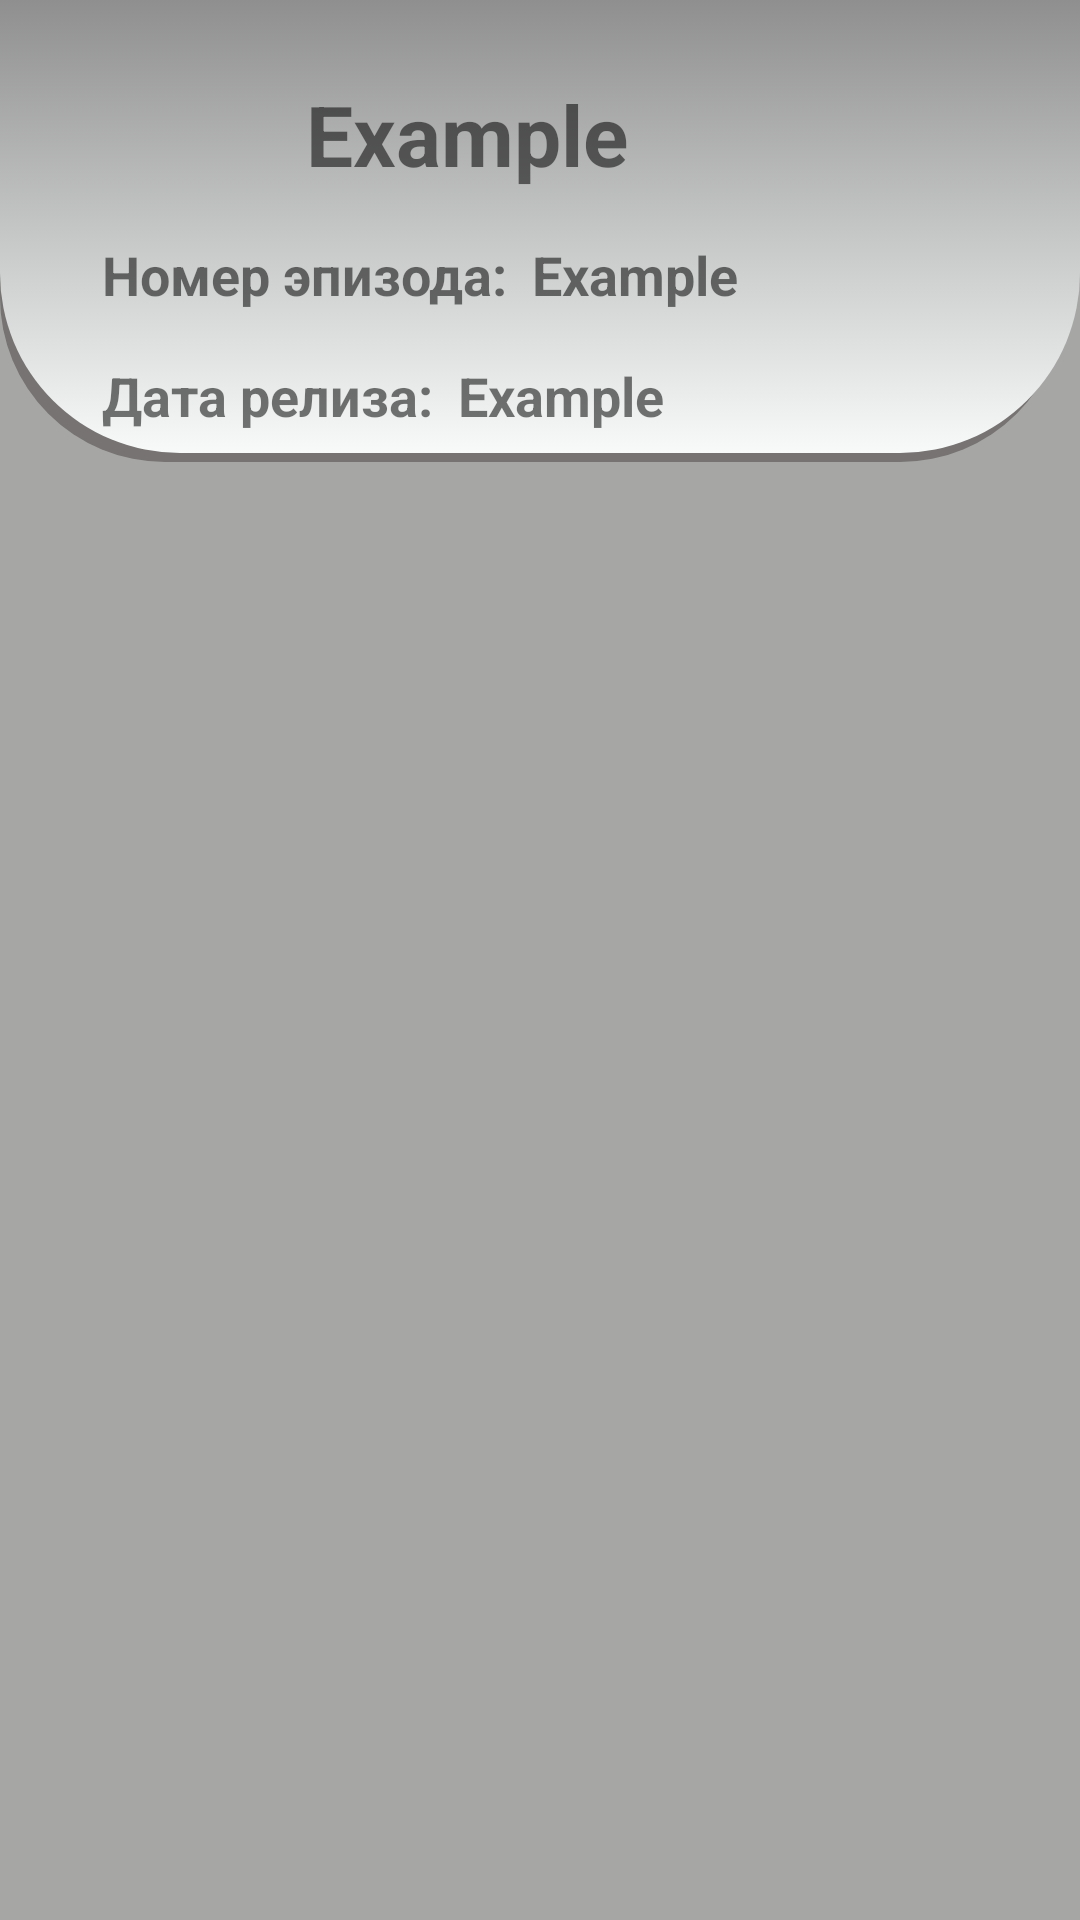

Write the Android layout XML for this screen, with the resource values it uses.
<!-- AndroidManifest.xml: application theme Theme.RickyAndMorty -->
<!-- res/layout/fragment_episode_detail.xml -->
<?xml version="1.0" encoding="utf-8"?>
<androidx.constraintlayout.widget.ConstraintLayout xmlns:android="http://schemas.android.com/apk/res/android"
    android:layout_width="match_parent"
    android:layout_height="match_parent"
    xmlns:app="http://schemas.android.com/apk/res-auto"
    android:background="@color/background_item">

    <androidx.constraintlayout.widget.ConstraintLayout
        android:id="@+id/constraintLayout"
        android:layout_width="0dp"
        android:layout_height="wrap_content"
        android:background="@drawable/view_detail_character"
        app:layout_constraintEnd_toEndOf="parent"
        app:layout_constraintStart_toStartOf="parent"
        app:layout_constraintTop_toTopOf="parent">

        <TextView
            android:id="@+id/tvNameEpisodeDetail"
            android:layout_width="0dp"
            android:layout_height="wrap_content"
            android:layout_marginStart="8dp"
            android:layout_marginTop="16dp"
            android:layout_marginEnd="8dp"
            android:text="@string/name_example"
            android:textSize="28sp"
            android:textStyle="bold"
            app:layout_constraintEnd_toEndOf="parent"
            app:layout_constraintStart_toEndOf="@+id/btnBack"
            app:layout_constraintTop_toTopOf="parent" />

        <TextView
            android:id="@+id/tvInfoEpisodeDetail"
            android:layout_width="wrap_content"
            android:layout_height="wrap_content"
            android:layout_marginTop="16dp"
            android:text="@string/episode"
            android:textSize="18sp"
            android:textStyle="bold"
            app:layout_constraintStart_toStartOf="@+id/btnBack"
            app:layout_constraintTop_toBottomOf="@+id/tvNameEpisodeDetail" />

        <TextView
            android:id="@+id/tvEpisodeDetail"
            android:layout_width="wrap_content"
            android:layout_height="wrap_content"
            android:layout_marginStart="8dp"
            android:text="@string/name_example"
            android:textSize="18sp"
            android:textStyle="bold"
            app:layout_constraintStart_toEndOf="@+id/tvInfoEpisodeDetail"
            app:layout_constraintTop_toTopOf="@+id/tvInfoEpisodeDetail" />

        <TextView
            android:id="@+id/tvDataEpisodeDetail"
            android:layout_width="wrap_content"
            android:layout_height="wrap_content"
            android:layout_marginStart="8dp"
            android:text="@string/name_example"
            android:textStyle="bold"
            android:textSize="18sp"
            app:layout_constraintStart_toEndOf="@+id/tvInfoDataEpDetail"
            app:layout_constraintTop_toTopOf="@+id/tvInfoDataEpDetail" />

        <TextView
            android:id="@+id/tvInfoDataEpDetail"
            android:layout_width="wrap_content"
            android:layout_height="wrap_content"
            android:layout_marginTop="16dp"
            android:text="@string/air_date"
            android:textSize="18sp"
            android:textStyle="bold"
            app:layout_constraintStart_toStartOf="@+id/tvInfoEpisodeDetail"
            app:layout_constraintTop_toBottomOf="@+id/tvInfoEpisodeDetail" />

        <ImageView
            android:id="@+id/btnBack"
            android:layout_width="60dp"
            android:layout_height="60dp"
            android:layout_marginStart="24dp"
            app:layout_constraintStart_toStartOf="parent"
            app:layout_constraintTop_toTopOf="@id/tvNameEpisodeDetail"
            app:srcCompat="@drawable/baseline_arrow_back_24" />
    </androidx.constraintlayout.widget.ConstraintLayout>

    <androidx.recyclerview.widget.RecyclerView
        android:id="@+id/rvDetailEpisodeCharacters"
        android:layout_width="0dp"
        android:layout_height="0dp"
        android:layout_marginTop="8dp"
        app:layoutManager="androidx.recyclerview.widget.GridLayoutManager"
        app:layout_constraintBottom_toBottomOf="parent"
        app:layout_constraintEnd_toEndOf="parent"
        app:layout_constraintStart_toStartOf="parent"
        app:layout_constraintTop_toBottomOf="@+id/constraintLayout"
        app:spanCount="2"
        />

</androidx.constraintlayout.widget.ConstraintLayout>
<!-- resources referenced by this layout -->
<resources>
  <color name="background_item">#A6A6A5</color>
  <!-- drawable view_detail_character (drawable) -->
  <?xml version="1.0" encoding="utf-8"?>
  <selector xmlns:android="http://schemas.android.com/apk/res/android">
      <item>
          <layer-list>
              <item android:right="5dp" android:top="5dp">
                  <shape>
                      <corners android:radius="55dp" />
                      <solid android:color="#68302828" />
                  </shape>
              </item>
              <item android:bottom="3dp" >
  
                  <shape>
                      <gradient android:angle="120"
                          android:endColor="#F8FAFA" android:startColor="#8F8F8F" />
                      <corners
                          android:bottomRightRadius="60dp"
                          android:bottomLeftRadius="60dp"/>
                      <padding android:bottom="10dp" android:left="10dp"
                          android:right="10dp" android:top="10dp" />
                  </shape>
              </item>
          </layer-list>
      </item>
  </selector>
  <string name="air_date">Дата релиза:</string>
  <string name="episode">Номер эпизода:</string>
  <string name="name_example">Example</string>
  <style name="Theme.RickyAndMorty" parent="Theme.MaterialComponents.DayNight.NoActionBar">
          
          <item name="colorPrimary">@color/purple_500</item>
          <item name="colorPrimaryVariant">@color/purple_700</item>
          <item name="colorOnPrimary">@color/white</item>
          
          <item name="colorSecondary">@color/teal_200</item>
          <item name="colorSecondaryVariant">@color/teal_700</item>
          <item name="colorOnSecondary">@color/black</item>
          
          <item name="android:statusBarColor">?attr/colorPrimaryVariant</item>
          
      </style>
  <color name="purple_500">#FF6200EE</color>
  <color name="purple_700">#FF3700B3</color>
  <color name="white">#FFFFFFFF</color>
  <color name="teal_200">#FF03DAC5</color>
  <color name="teal_700">#FF018786</color>
  <color name="black">#FF000000</color>
</resources>
